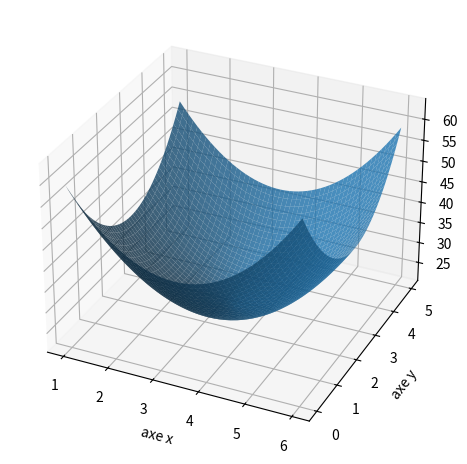

Write Python code to recreate this figure.

# voir fichier 'fonctions_surface_4.sage' pour les calculs exactes

import numpy as np
import matplotlib.pyplot as plt
from mpl_toolkits.mplot3d import Axes3D


n = 50
VX = np.linspace(1, 6.0, n)
VY = np.linspace(0, 5.0, n)
X,Y = np.meshgrid(VX, VY)

def f(x,y):
	z = (x-1)**2+ (y-2)**2 + (x-3)**2 + (y-5)**2 + (x-6)**2 + (y-1)**2
	return z

Z = f(X,Y)

fig = plt.figure()
ax = plt.axes(projection='3d')
# Tweaking display region and labels
# ax.set_xlim(-3.0, 3.0)
# ax.set_ylim(-3.0, 3.0)
# ax.set_zlim(-0.6, 0.6)
ax.set_xlabel('axe x')
ax.set_ylabel('axe y')
ax.set_zlabel('axe z')

ax.view_init(30, -65)

ax.plot_surface(X, Y, Z, alpha = 0.8)

plt.savefig('fonctions-surface-4.png')

plt.tight_layout()
plt.show()